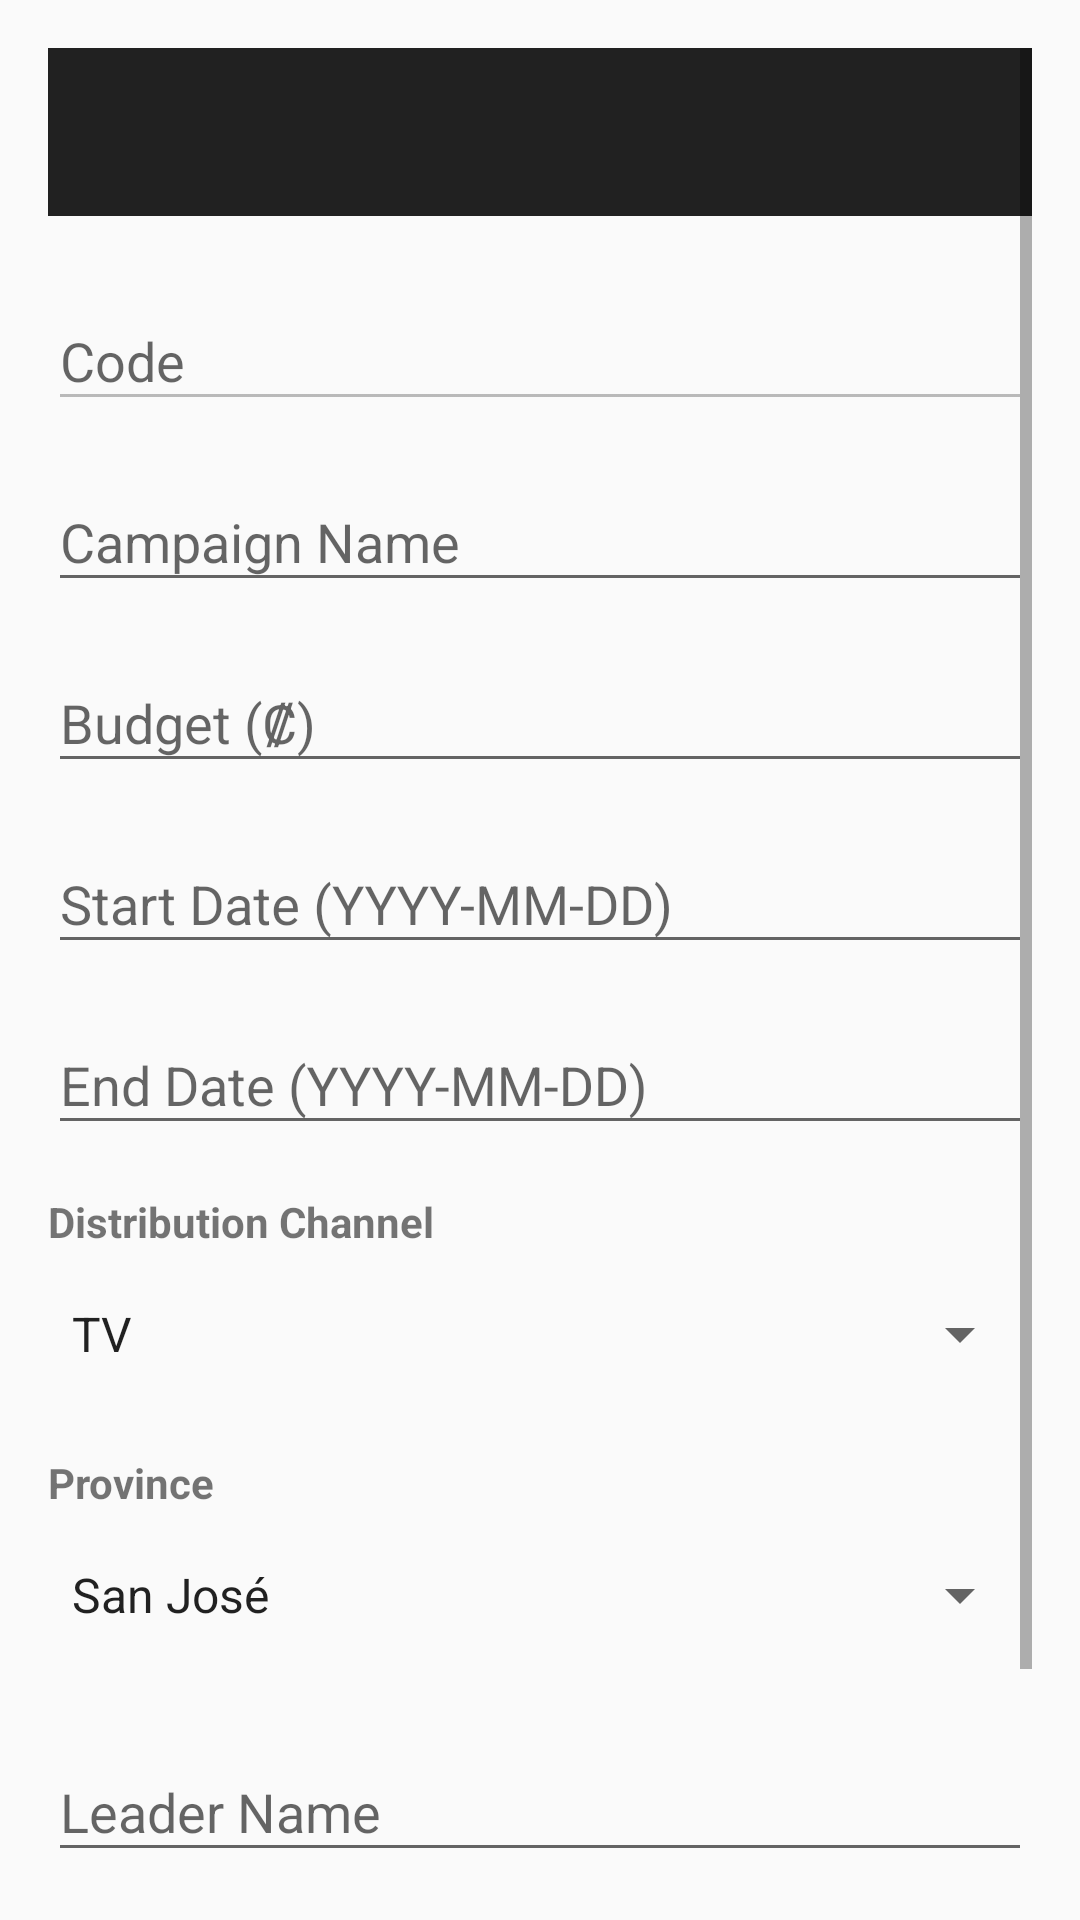

The Android layout XML behind this screen, and the referenced resources:
<!-- AndroidManifest.xml: application theme Theme.ExamenI -->
<!-- res/layout/activity_mark_form.xml -->
<?xml version="1.0" encoding="utf-8"?>
<ScrollView xmlns:android="http://schemas.android.com/apk/res/android"
    android:layout_width="match_parent"
    android:layout_height="match_parent"
    android:padding="16dp">

    <LinearLayout
        android:layout_width="match_parent"
        android:layout_height="wrap_content"
        android:orientation="vertical">

        <androidx.appcompat.widget.Toolbar
            android:id="@+id/mark_toolbar_form"
            android:layout_width="match_parent"
            android:layout_height="?attr/actionBarSize"
            android:background="?attr/colorPrimary"
            android:title="Campaña de Marketing"
            android:theme="@style/ThemeOverlay.AppCompat.Dark.ActionBar" />

        
        <com.google.android.material.textfield.TextInputLayout
            android:layout_width="match_parent"
            android:layout_height="wrap_content"
            android:layout_marginTop="16dp">

            <com.google.android.material.textfield.TextInputEditText
                android:id="@+id/mark_et_code"
                android:layout_width="match_parent"
                android:layout_height="wrap_content"
                android:enabled="false"
                android:hint="@string/mark_hint_code" />
        </com.google.android.material.textfield.TextInputLayout>

        
        <com.google.android.material.textfield.TextInputLayout
            android:layout_width="match_parent"
            android:layout_height="wrap_content"
            android:layout_marginTop="8dp">

            <com.google.android.material.textfield.TextInputEditText
                android:id="@+id/mark_et_name"
                android:layout_width="match_parent"
                android:layout_height="wrap_content"
                android:hint="@string/mark_hint_name"
                android:inputType="textCapWords" />
        </com.google.android.material.textfield.TextInputLayout>

        <com.google.android.material.textfield.TextInputLayout
            android:layout_width="match_parent"
            android:layout_height="wrap_content"
            android:layout_marginTop="8dp">

            <com.google.android.material.textfield.TextInputEditText
                android:id="@+id/mark_et_budget"
                android:layout_width="match_parent"
                android:layout_height="wrap_content"
                android:hint="@string/mark_hint_budget"
                android:inputType="numberDecimal" />
        </com.google.android.material.textfield.TextInputLayout>

        
        <com.google.android.material.textfield.TextInputLayout
            android:layout_width="match_parent"
            android:layout_height="wrap_content"
            android:layout_marginTop="8dp">

            <com.google.android.material.textfield.TextInputEditText
                android:id="@+id/mark_et_start_date"
                android:layout_width="match_parent"
                android:layout_height="wrap_content"
                android:clickable="true"
                android:focusable="false"
                android:hint="@string/mark_hint_start_date" />
        </com.google.android.material.textfield.TextInputLayout>

        
        <com.google.android.material.textfield.TextInputLayout
            android:layout_width="match_parent"
            android:layout_height="wrap_content"
            android:layout_marginTop="8dp">

            <com.google.android.material.textfield.TextInputEditText
                android:id="@+id/mark_et_end_date"
                android:layout_width="match_parent"
                android:layout_height="wrap_content"
                android:clickable="true"
                android:focusable="false"
                android:hint="@string/mark_hint_end_date" />
        </com.google.android.material.textfield.TextInputLayout>

        <TextView
            android:layout_width="wrap_content"
            android:layout_height="wrap_content"
            android:layout_marginTop="16dp"
            android:layout_marginBottom="4dp"
            android:text="@string/mark_label_channel"
            android:textStyle="bold" />

        <Spinner
            android:id="@+id/mark_spinner_channel"
            android:layout_width="match_parent"
            android:layout_height="48dp"
            android:entries="@array/mark_channels" />

        <TextView
            android:layout_width="wrap_content"
            android:layout_height="wrap_content"
            android:layout_marginTop="16dp"
            android:layout_marginBottom="4dp"
            android:text="@string/mark_label_province"
            android:textStyle="bold" />

        <Spinner
            android:id="@+id/mark_spinner_province"
            android:layout_width="match_parent"
            android:layout_height="48dp"
            android:entries="@array/mark_provinces" />

        
        <com.google.android.material.textfield.TextInputLayout
            android:layout_width="match_parent"
            android:layout_height="wrap_content"
            android:layout_marginTop="16dp">

            <com.google.android.material.textfield.TextInputEditText
                android:id="@+id/mark_et_leader"
                android:layout_width="match_parent"
                android:layout_height="wrap_content"
                android:hint="@string/mark_hint_leader"
                android:inputType="textCapWords" />
        </com.google.android.material.textfield.TextInputLayout>

        <LinearLayout
            android:layout_width="match_parent"
            android:layout_height="wrap_content"
            android:orientation="horizontal"
            android:gravity="end"
            android:layout_marginTop="40dp">

            <Button
                android:id="@+id/mark_btn_cancel"
                android:layout_width="120dp"
                android:layout_height="56dp"
                android:text="CANCELAR"
                android:textColor="#666666"
                style="@style/Widget.AppCompat.Button.Borderless"
                android:backgroundTint="#DDDDDD"
                android:layout_marginEnd="16dp" />

            <Button
                android:id="@+id/mark_btn_save"
                android:layout_width="140dp"
                android:layout_height="56dp"
                android:text="GUARDAR"
                android:textColor="@android:color/white"
                android:textStyle="bold"
                android:textSize="18sp"
                android:backgroundTint="#2196F3" />
        </LinearLayout>
    </LinearLayout>
</ScrollView>
<!-- resources referenced by this layout -->
<resources>
  <string-array name="mark_channels">
          <item>TV</item>
          <item>Radio</item>
          <item>Digital</item>
      </string-array>
  <string-array name="mark_provinces">
          <item>San José</item>
          <item>Alajuela</item>
          <item>Cartago</item>
          <item>Heredia</item>
          <item>Guanacaste</item>
          <item>Puntarenas</item>
          <item>Limón</item>
      </string-array>
  <string name="mark_hint_budget">Budget (₡)</string>
  <string name="mark_hint_code">Code</string>
  <string name="mark_hint_end_date">End Date (YYYY-MM-DD)</string>
  <string name="mark_hint_leader">Leader Name</string>
  <string name="mark_hint_name">Campaign Name</string>
  <string name="mark_hint_start_date">Start Date (YYYY-MM-DD)</string>
  <string name="mark_label_channel">Distribution Channel</string>
  <string name="mark_label_province">Province</string>
  <style name="Theme.ExamenI" parent="Base.Theme.ExamenI" />
  <style name="Base.Theme.ExamenI" parent="Theme.AppCompat.Light.DarkActionBar">
          
          
      </style>
</resources>
